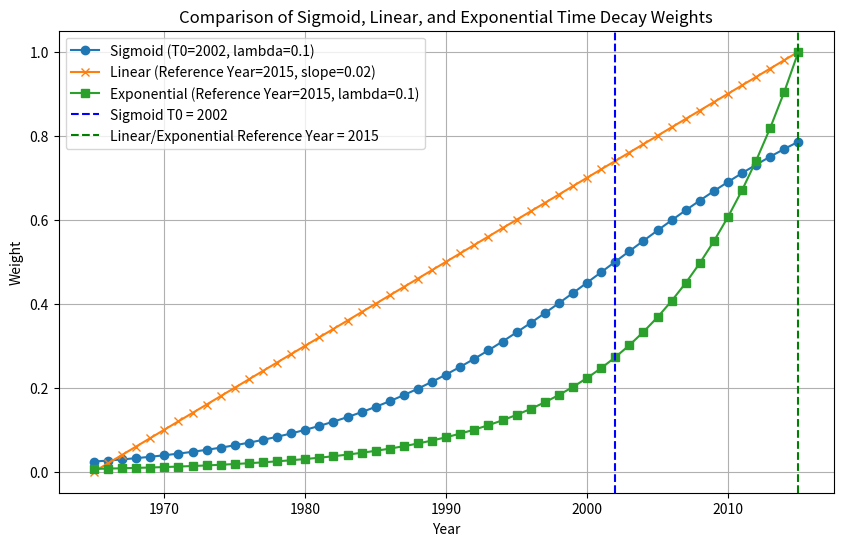

Generate this figure with matplotlib:
import numpy as np
import matplotlib.pyplot as plt

"""
This file works on comparing three different kinds of time decay functions.

[redacted]
"""


def compare_sigmoid_linear_and_exponential(start_year, end_year, sigmoid_T0, lambda_value, linear_reference_year, slope):

    """
    Compares sigmoid, linear, and exponential decay functions over a range of years.

    Parameters:
    - start_year: The first year in the range.
    - end_year: The last year in the range.
    - sigmoid_T0: The center year where sigmoid decay is centered.
    - lambda_value: The steepness of the sigmoid function.
    - linear_reference_year: The year where linear decay starts at weight 1.
    - slope: The rate of linear decay.
    """

    years = np.arange(start_year, end_year + 1)
    sigmoid_weights = 1 / (1 + np.exp(-lambda_value * (years - sigmoid_T0)))
    print("The average weight is " + str(np.mean(sigmoid_weights)))
    linear_weights = np.maximum(0, 1 - slope * (linear_reference_year - years))
    exponential_weights = np.exp(-lambda_value * np.abs(years - linear_reference_year))

    plt.figure(figsize=(10, 6))
    plt.plot(years, sigmoid_weights, marker='o', label=f"Sigmoid (T0={sigmoid_T0}, lambda={lambda_value})")
    plt.plot(years, linear_weights, marker='x', label=f"Linear (Reference Year={linear_reference_year}, slope={slope})")
    plt.plot(years, exponential_weights, marker='s', label=f"Exponential (Reference Year={linear_reference_year}, lambda={lambda_value})")
    plt.axvline(sigmoid_T0, color='blue', linestyle='--', label=f"Sigmoid T0 = {sigmoid_T0}")
    plt.axvline(linear_reference_year, color='green', linestyle='--', label=f"Linear/Exponential Reference Year = {linear_reference_year}")
    plt.title("Comparison of Sigmoid, Linear, and Exponential Time Decay Weights")
    plt.xlabel("Year")
    plt.ylabel("Weight")
    plt.grid(True)
    plt.legend()
    plt.show()


compare_sigmoid_linear_and_exponential(start_year=1965, end_year=2015, sigmoid_T0=2002, lambda_value=0.1, linear_reference_year=2015, slope=0.02)
